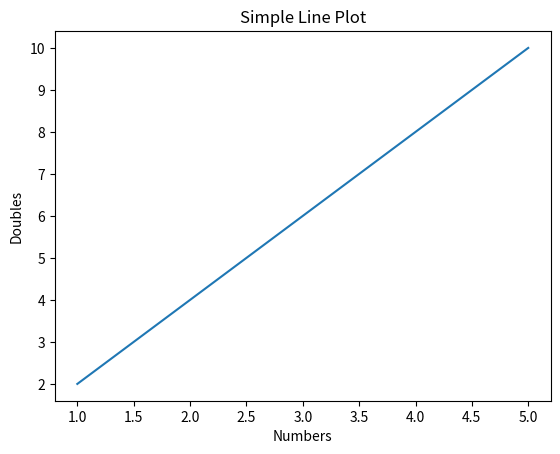
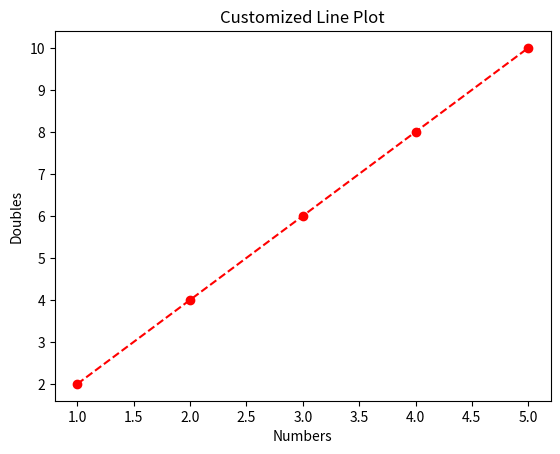
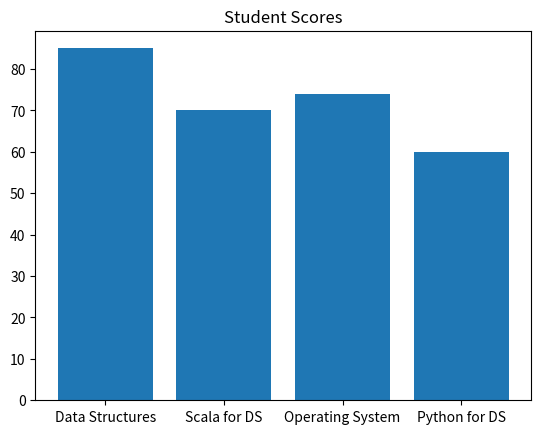
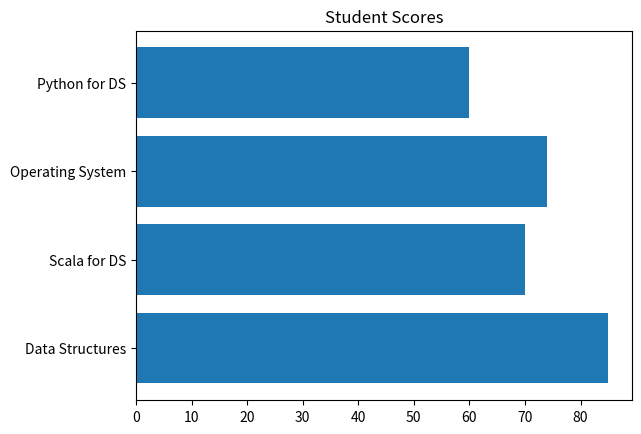
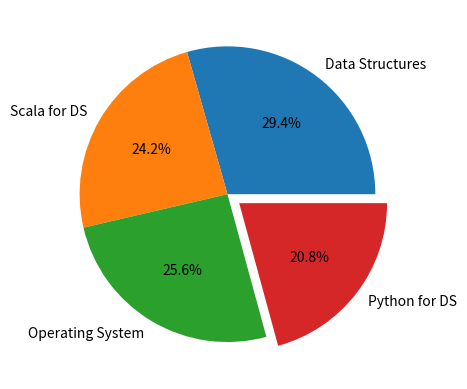
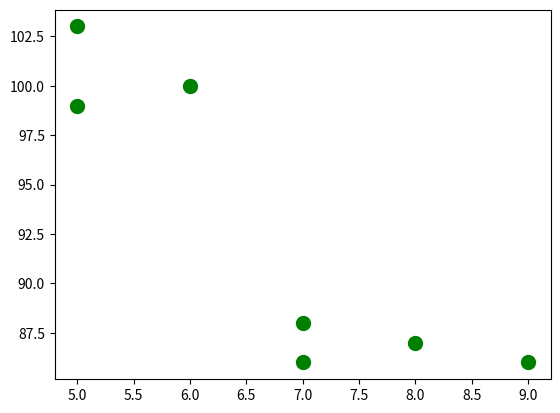
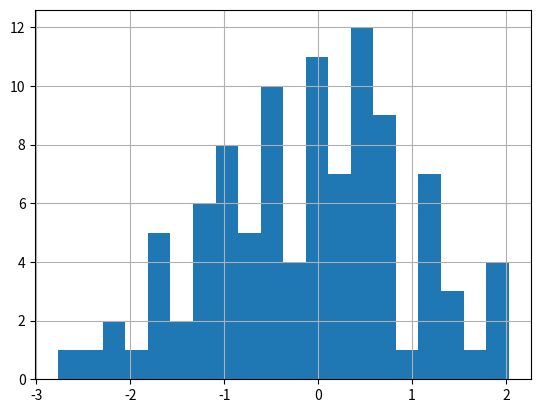
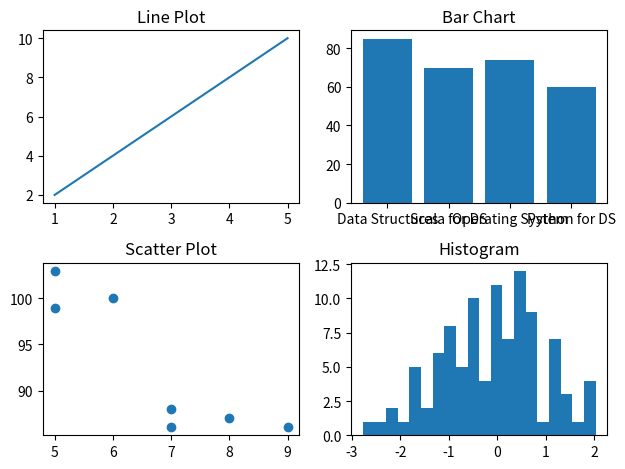
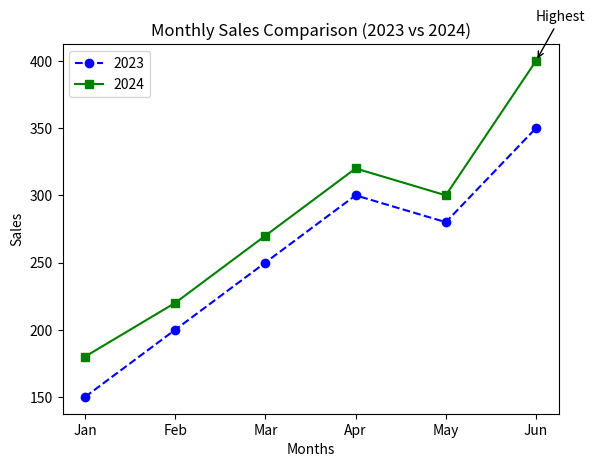

Write Python code to recreate these figures, in order.
print("S128 Aafiya Shaikh")

import matplotlib.pyplot as plt
import numpy as np

x = [1, 2, 3, 4, 5]
y = [2, 4, 6, 8, 10]

plt.figure()
plt.plot(x, y)
plt.title("Simple Line Plot")
plt.xlabel("Numbers")
plt.ylabel("Doubles")
plt.show()

plt.figure()
plt.plot(x, y, color="red", linestyle="--", marker="o")
plt.title("Customized Line Plot")
plt.xlabel("Numbers")
plt.ylabel("Doubles")
plt.show()

categories = ["Data Structures", "Scala for DS", "Operating System", "Python for DS"]
scores = [85, 70, 74, 60]

plt.figure()
plt.bar(categories, scores)
plt.title("Student Scores")
plt.show()

plt.figure()
plt.barh(categories, scores)
plt.title("Student Scores")
plt.show()

explode = [0, 0, 0, 0.1]

plt.figure()
plt.pie(scores, labels=categories, autopct="%1.1f%%", explode=explode)
plt.show()

x1 = [5, 7, 8, 7, 6, 9, 5]
y1 = [99, 86, 87, 88, 100, 86, 103]

plt.figure()
plt.scatter(x1, y1, color="green", s=100)
plt.show()

data = np.random.normal(0, 1, 100)

plt.figure()
plt.hist(data, bins=20)
plt.grid(True)
plt.show()

fig, ax = plt.subplots(2, 2)

ax[0, 0].plot(x, y)
ax[0, 0].set_title("Line Plot")

ax[0, 1].bar(categories, scores)
ax[0, 1].set_title("Bar Chart")

ax[1, 0].scatter(x1, y1)
ax[1, 0].set_title("Scatter Plot")

ax[1, 1].hist(data, bins=20)
ax[1, 1].set_title("Histogram")

plt.tight_layout()
plt.show()

months = ["Jan", "Feb", "Mar", "Apr", "May", "Jun"]
sales_2023 = [150, 200, 250, 300, 280, 350]
sales_2024 = [180, 220, 270, 320, 300, 400]

plt.figure()
plt.plot(months, sales_2023, "b--o", label="2023")
plt.plot(months, sales_2024, "g-s", label="2024")

m = max(sales_2024)
i = sales_2024.index(m)

plt.title("Monthly Sales Comparison (2023 vs 2024)")
plt.xlabel("Months")
plt.ylabel("Sales")
plt.legend()

plt.annotate("Highest", (months[i], m), (months[i], m + 30),
             arrowprops=dict(arrowstyle="->"))

plt.savefig("sales_comparison.png")
plt.show()
